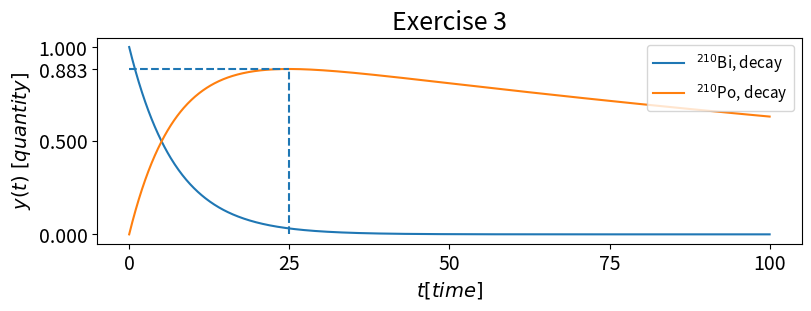

Source code (Python):

#!/usr/bin/env python3
# -*- coding: utf-8 -*-
"""
Created on Fri Feb 27 22:45:17 2026

@author: cecilia.costa
"""


import matplotlib.pyplot as plt
import numpy as np
from scipy import integrate

# Decay constants for 210 Bi and 210 Po, respectivelly
lmbda_0 = np.log(2)/5.01
lmbda_1 = np.log(2)/138.38

# Y_0(0) and Y_1(0) respectively
cond = [1, 0]

# Interval for which to resolve the ODE
t_lim = [0, 100]
t_eval = np.linspace(0, 100, 1000) 

# ODE representing the compartiment model for the radioactive decay chain of 210 Bi
def ODE(t, y) :
    return [-lmbda_0*y[0], lmbda_0*y[0] - lmbda_1*y[1]]


# Prepare the image for the plot
fig, ax = plt.subplots(figsize=(8, 3), constrained_layout=True)
ax.set_title("Exercise 3", fontsize=18)

# Resolve ODE system for the given conditions
sol = integrate.solve_ivp(
    ODE,
    t_lim, 
    cond, 
    t_eval=t_eval)

# Set Axis info and format
ax.set_ylabel(r"$y(t)\ [quantity]$",fontsize=14)
ax.set_xlabel(r"$t [time]$",fontsize=14)

ax.tick_params(labelsize=14)    


# Plot values for the quantities of both elements over time
ax.plot(sol.t,sol.y[0], label=r"$^{210}$Bi, decay")
ax.plot(sol.t,sol.y[1], label=r"$^{210}$Po, decay")

# Find the index of the max value of 210 Po
i = np.where(sol.y[1] == sol.y[1].max())[0]

# The index i correspont to the max value of 210 Po and its corresponding value of time in the t axis
y = sol.y[1][i][0] 
t = sol.t[i][0]

print("Maximum quantity of PO is {} mols, at time {}".format(y, t))
# Create the dashed lines to highlght the target
ax.vlines(t, 0, y, linestyle = "dashed" )
ax.hlines(y, 0, t, linestyle = "dashed" )

ax.set_xticks([0,50,75,100] + [t])
ax.set_yticks([0,0.5,1] + [y])

# Further plot setup
ax.legend(loc="upper right", fontsize=11)
